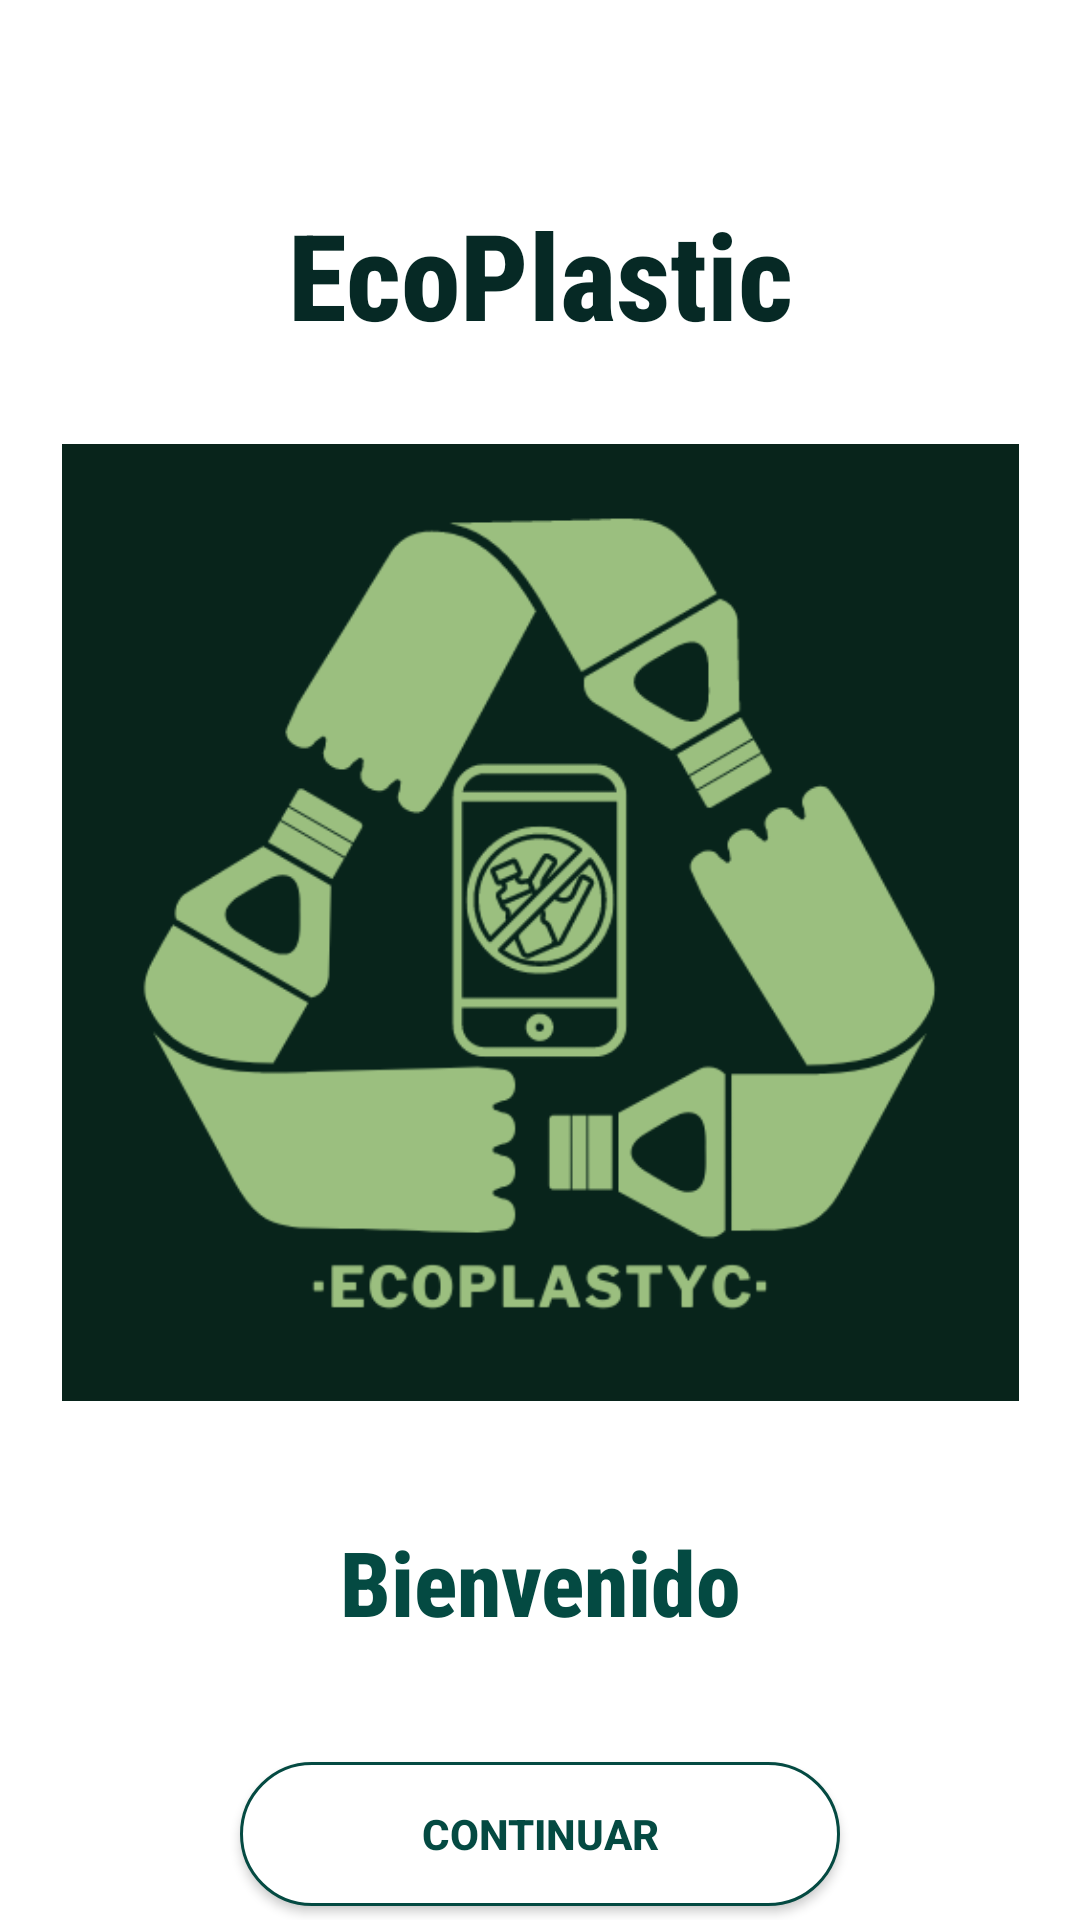

Write the Android layout XML for this screen, with the resource values it uses.
<!-- AndroidManifest.xml: application theme Theme.MyFirstApplication -->
<!-- res/layout/fragment_welcome.xml -->
<?xml version="1.0" encoding="utf-8"?>
<LinearLayout
    xmlns:android="http://schemas.android.com/apk/res/android"
    xmlns:tools="http://schemas.android.com/tools"
    xmlns:app="http://schemas.android.com/apk/res-auto"
    android:layout_width="match_parent"
    android:layout_height="match_parent"
    android:orientation="vertical"
    android:gravity="center"
    tools:context=".fragments.WelcomeFragment">

    <TextView
        android:id="@+id/welcome_tv_title"
        android:layout_width="match_parent"
        android:layout_height="wrap_content"
        android:layout_marginTop="60dp"
        android:fontFamily="sans-serif-condensed-medium"
        android:text="EcoPlastic"
        android:textAlignment="center"
        android:textColor="@color/green_dark"
        android:textSize="40dp"
        android:textStyle="bold" />

    <ImageView
        android:id="@+id/welcome_iv_image"
        android:layout_width="432dp"
        android:layout_height="319dp"
        android:layout_marginTop="30dp"
        android:src="@drawable/verde" />

    <TextView
        android:id="@+id/welcome_tv_subtitle"
        android:layout_width="match_parent"
        android:layout_height="wrap_content"
        android:layout_marginTop="40dp"
        android:fontFamily="sans-serif-condensed-medium"
        android:text="Bienvenido"
        android:textAlignment="center"
        android:textColor="@color/green_normal"
        android:textSize="30dp"
        android:textStyle="bold" />

    <Button
        android:id="@+id/welcome_bt_next"
        android:layout_width="200dp"
        android:layout_height="wrap_content"
        android:layout_marginTop="40dp"
        android:background="@drawable/setshape"
        android:text="CONTINUAR"
        android:textColor="@color/green_normal"
        android:textStyle="bold"
        app:backgroundTint="@null" />

</LinearLayout>
<!-- resources referenced by this layout -->
<resources>
  <color name="green_dark">#062925</color>
  <color name="green_normal">#044a42</color>
  <!-- drawable setshape (drawable) -->
  <?xml version="1.0" encoding="utf-8"?>
  <shape xmlns:android="http://schemas.android.com/apk/res/android">
  
      <corners android:radius="25dp" />
      <stroke android:width="1dp" android:color="@color/green_normal" />
      
      <solid android:color="@color/white" />
  
  </shape>
  <!-- drawable verde: png bitmap (drawable, 38146 bytes) -->
  <style name="Theme.MyFirstApplication" parent="Theme.MaterialComponents.DayNight.NoActionBar">
          
          <item name="colorPrimary">@color/green_normal</item>
          <item name="colorPrimaryVariant">@color/green_dark</item>
          <item name="colorOnPrimary">@color/white</item>
          
          <item name="colorSecondary">@color/teal_200</item>
          <item name="colorSecondaryVariant">@color/teal_700</item>
          <item name="colorOnSecondary">@color/black</item>
          
          <item name="android:statusBarColor" tools:targetApi="l">?attr/colorPrimaryVariant</item>
          
      </style>
  <color name="white">#FFFFFFFF</color>
  <color name="teal_200">#FF03DAC5</color>
  <color name="teal_700">#FF018786</color>
  <color name="black">#FF000000</color>
</resources>
